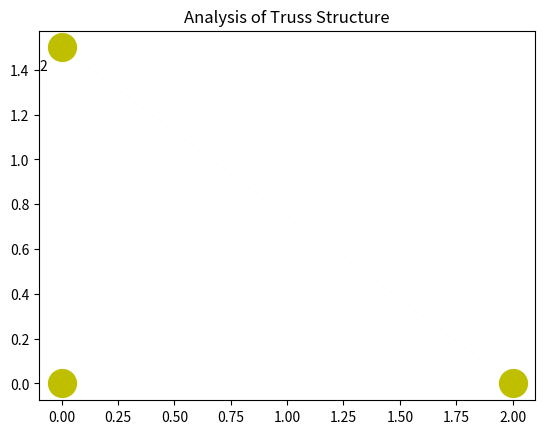

Source code (Python):
import numpy as np 
from numpy.linalg import norm
from scipy.linalg import eigh
import matplotlib.pyplot as plt 

def setup():
	# define the coordinate system
	x_axis = np.array([1,0])
	y_axis = np.array([0,1])

	# define the model
	nodes              = { 1:[0,0], 2:[0,1.5], 3:[2,0] }
	degrees_of_freedom = { 1:[1,2], 2:[3,4], 3:[5,6] }
	elements 		   = { 1:[1,2], 2:[2,3], 3:[3,1] }
	restrained_dofs    = [1, 3, 4]
	forces             = { 1:[0,-20], 2:[0,0], 3:[0,-45] }

	# material properties - AISI 1095 Carbon Steel (Spring Steel)
	densities   = {1:0.284, 2:0.284, 3:0.284}
	stiffnesses = {1:200.0e6, 2:200.0e6, 3:200.0e6}
	# geometric properties
	areas = {1:15.0e-4, 2:15.0e-4, 3:15.0e-4}

	ndofs = 2 * len(nodes)

	# assertions
	assert len(densities) == len(elements) == len(stiffnesses) == len(areas)
	assert len(restrained_dofs) < ndofs
	assert len(forces) == len(nodes)

	return {  'x_axis':x_axis, 'y_axis':y_axis, 'nodes':nodes, 'degrees_of_freedom':degrees_of_freedom,   \
	      	  'elements':elements, 'restrained_dofs':restrained_dofs, 'forces':forces, 'ndofs':ndofs,     \
	      	  'densities':densities, 'stiffnesses':stiffnesses, 'areas':areas }

def plot_nodes(nodes):
	x = [i[0] for i in nodes.values()]
	y = [i[1] for i in nodes.values()]
	size = 400
	offset = size/4000.
	plt.scatter(x, y, c='y', s=size, zorder=5)
	for i, location in enumerate(zip(x,y)):
		plt.annotate(i+1, (location[0]-offset, location[1]-offset), zorder=10)

def points(element, properties):
	elements = properties['elements']
	nodes = properties['nodes']
	degrees_of_freedom = properties['degrees_of_freedom']

	# find the nodes that the lements connects
	fromNode = elements[element][0]
	toNode = elements[element][1]

	# the coordinates for each node
	fromPoint = np.array(nodes[fromNode])
	toPoint = np.array(nodes[toNode])

	# find the degrees of freedom for each node
	dofs = degrees_of_freedom[fromNode]
	dofs.extend(degrees_of_freedom[toNode])
	dofs = np.array(dofs)

	return fromPoint, toPoint, dofs

def draw_element(fromPoint, toPoint, element, areas):
	x1 = fromPoint[0]
	y1 = fromPoint[1]
	x2 = toPoint[0]
	y2 = toPoint[1]
	plt.plot([x1, x2], [y1, y2], color='g', linestyle='-', linewidth=7*areas[element], zorder=1)

def direction_cosine(vec1, vec2):
	return np.dot(vec1,vec2) / (norm(vec1) * norm(vec2))

def rotation_matrix(element_vector, x_axis, y_axis):
	# find the direction cosines
	x_proj = direction_cosine(element_vector, x_axis)
	y_proj = direction_cosine(element_vector, y_axis)
	return np.array([[x_proj,y_proj,0,0],[0,0,x_proj,y_proj]])

def get_matrices(properties):
	# construct the global mass and stiffness matrices
	ndofs    = properties['ndofs']
	nodes    = properties['nodes']
	elements = properties['elements']
	forces   = properties['forces']
	areas    = properties['areas']
	x_axis   = properties['x_axis']
	y_axis   = properties['y_axis']

	plot_nodes(nodes)

	M = np.zeros((ndofs,ndofs))
	K = np.zeros((ndofs,ndofs))

	for element in elements:
		# find the element geometry
		fromPoint, toPoint, dofs = points(element, properties)
		element_vector = toPoint - fromPoint

		draw_element(fromPoint, toPoint, element, areas)   # display the element

		# find element mass and stiffness matrices
		length = norm(element_vector)
		rho    = properties['densities'][element]
		area   = properties['areas'][element]
		E      = properties['stiffnesses'][element]

		Cm = rho * area * length / 6.0
		Ck = E * area / length

		m = np.array([[2,1],[1,2]]) 
		k = np.array([[1,-1],[-1,1]])

		# find rotated mass and stiffness element matrices
		tau = rotation_matrix(element_vector, x_axis, y_axis)
		m_r = tau.T.dot(m).dot(tau)
		k_r = tau.T.dot(k).dot(tau)

		# change from element to global coordinates
		index = dofs-1
		B = np.zeros((4,ndofs))
		for i in range(4):
			B[i,index[i]] = 1.0
		M_rG = B.T.dot(m_r).dot(B)
		K_rG = B.T.dot(k_r).dot(B)

		M += Cm * M_rG
		K += Ck * K_rG

	# construct the force vector
	F = []
	for f in forces.values():
		F.extend(f)
	F = np.array(F)

	# remove the restrained dofs
	remove_indices = np.array(properties['restrained_dofs']) - 1
	for i in [0,1]:
		M = np.delete(M, remove_indices, axis=i)
		K = np.delete(K, remove_indices, axis=i)		

	F = np.delete(F, remove_indices)

	return M, K, F

def get_stresses(properties, X):
	x_axis   = properties['x_axis']
	y_axis   = properties['y_axis']
	elements = properties['elements']
	E 		 = properties['stiffnesses']

	# find the stresses in each member
	stresses = []
	for element in elements:
		# find the element geometry
		fromPoint, toPoint, dofs = points(element, properties)
		element_vector = toPoint - fromPoint

		# find rotation matrix
		tau = rotation_matrix(element_vector, x_axis, y_axis)
		global_displacements = np.array([0,0,X[0],X[1]])
		q = tau.dot(global_displacements)

		# calculate the strains and stresses
		strain = (q[1] - q[0]) / norm(element_vector)
		stress = E[element] * strain
		stresses.append(stress)

	return stresses

def show_results(X, stresses, frequencies):
	print ('Nodal Displacments:', X)
	print ('Stresses:', stresses)
	print ('Frequencies:', frequencies)
	print ('Displacment Magnitude:', round(norm(X),5))
	print


def main():
	# problem setup
	properties = setup()

	# determine the global matrices
	M, K, F = get_matrices(properties)

	# find the natural frequencies
	evals, evecs = eigh(K,M)
	frequencies = np.sqrt(evals)

	# calculate the static displacement of each element
	X = np.linalg.inv(K).dot(F)

	# determine the stresses in each element
	stresses = get_stresses(properties, X)

	# output results
	show_results(X, stresses, frequencies)

	plt.title('Analysis of Truss Structure')
	plt.show()



if __name__ == '__main__':
	main()
